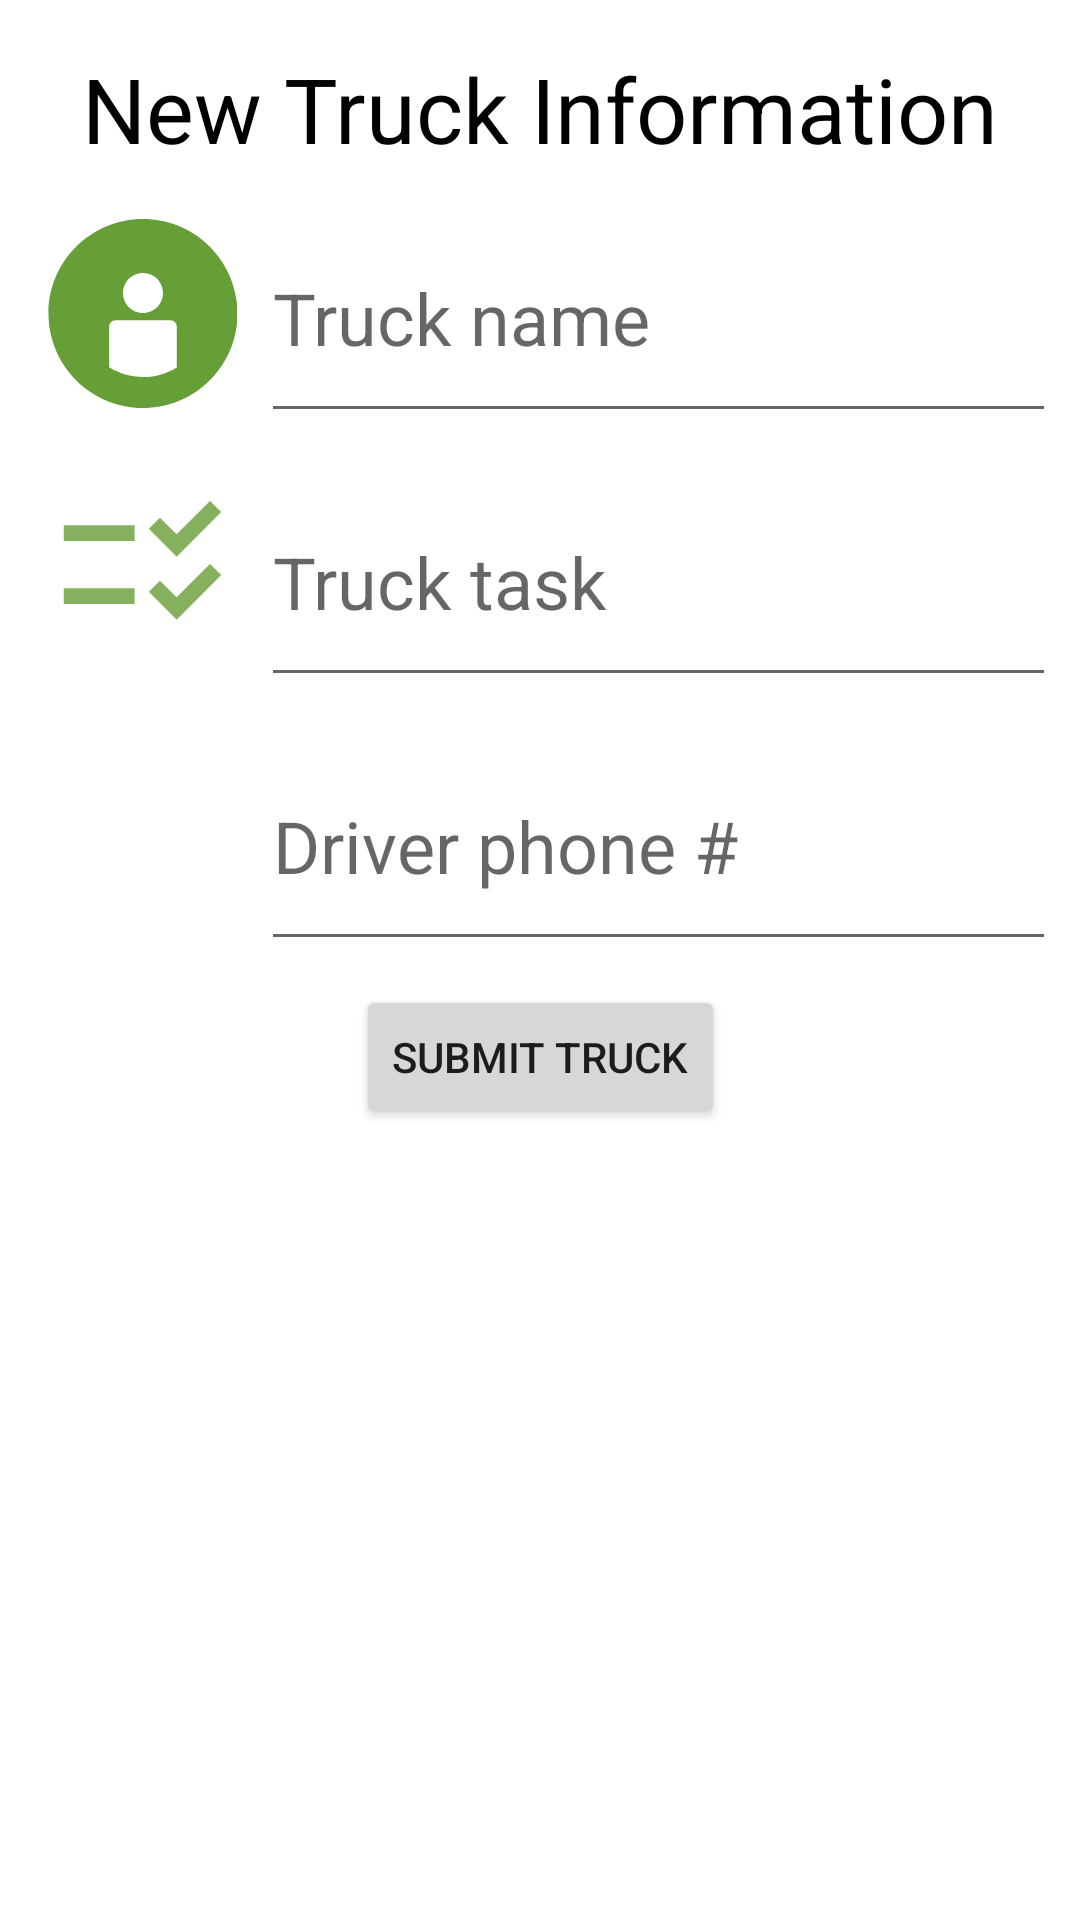

Reconstruct the res/layout file that produces this screen, plus the resources it refers to.
<!-- AndroidManifest.xml: application theme Theme.Team31 -->
<!-- res/layout/activity_form.xml -->
<?xml version="1.0" encoding="utf-8"?>
<androidx.constraintlayout.widget.ConstraintLayout xmlns:android="http://schemas.android.com/apk/res/android"
    xmlns:app="http://schemas.android.com/apk/res-auto"
    xmlns:tools="http://schemas.android.com/tools"
    android:layout_width="match_parent"
    android:layout_height="match_parent"
    tools:context=".formActivity">

    <EditText
        android:id="@+id/name"
        android:layout_width="0dp"
        android:layout_height="80dp"
        android:layout_marginStart="8dp"
        android:layout_marginTop="8dp"
        android:layout_marginEnd="8dp"
        android:ems="10"
        android:hint="Truck name"
        android:inputType="textPersonName"
        android:textSize="24sp"
        app:layout_constraintEnd_toEndOf="parent"
        app:layout_constraintStart_toEndOf="@+id/imageView"
        app:layout_constraintTop_toBottomOf="@+id/taskInfo" />

    <EditText
        android:id="@+id/task"
        android:layout_width="0dp"
        android:layout_height="80dp"
        android:layout_marginStart="8dp"
        android:layout_marginTop="8dp"
        android:layout_marginEnd="8dp"
        android:ems="10"
        android:hint="Truck task"
        android:inputType="textShortMessage"
        android:textSize="24sp"
        app:layout_constraintEnd_toEndOf="parent"
        app:layout_constraintStart_toEndOf="@+id/imageView2"
        app:layout_constraintTop_toBottomOf="@+id/name" />

    <EditText
        android:id="@+id/contact"
        android:layout_width="0dp"
        android:layout_height="80dp"
        android:layout_marginStart="8dp"
        android:layout_marginTop="8dp"
        android:layout_marginEnd="8dp"
        android:hint="Driver phone #"
        android:inputType="phone"
        android:textSize="24sp"
        app:layout_constraintEnd_toEndOf="parent"
        app:layout_constraintStart_toEndOf="@+id/imageView3"
        app:layout_constraintTop_toBottomOf="@+id/task" />

    <Button
        android:id="@+id/Save"
        android:layout_width="wrap_content"
        android:layout_height="wrap_content"
        android:layout_marginTop="8dp"
        android:text="Submit Truck"
        android:textColorHighlight="#FFFFFF"
        app:layout_constraintEnd_toEndOf="parent"
        app:layout_constraintStart_toStartOf="parent"
        app:layout_constraintTop_toBottomOf="@+id/contact"
        app:strokeColor="#FFFFFF" />

    <TextView
        android:id="@+id/taskInfo"
        android:layout_width="wrap_content"
        android:layout_height="wrap_content"
        android:layout_marginTop="16dp"
        android:text="New Truck Information"
        android:textColor="@color/black"
        android:textSize="30sp"
        app:layout_constraintEnd_toEndOf="parent"
        app:layout_constraintStart_toStartOf="parent"
        app:layout_constraintTop_toTopOf="parent" />

    <ImageView
        android:id="@+id/imageView"
        android:layout_width="63dp"
        android:layout_height="63dp"
        android:layout_marginStart="16dp"
        app:layout_constraintBottom_toBottomOf="@+id/name"
        app:layout_constraintStart_toStartOf="parent"
        app:layout_constraintTop_toTopOf="@+id/name"
        app:srcCompat="@drawable/iconfinder_icon"
        app:tint="@color/primaryColor"
        tools:ignore="MissingConstraints" />

    <ImageView
        android:id="@+id/imageView2"
        android:layout_width="63dp"
        android:layout_height="63dp"
        android:layout_marginStart="16dp"
        android:layout_marginTop="8dp"
        app:layout_constraintBottom_toBottomOf="@+id/task"
        app:layout_constraintStart_toStartOf="parent"
        app:layout_constraintTop_toBottomOf="@+id/imageView"
        app:srcCompat="@drawable/ic_tasks"
        app:tint="@color/primaryColor" />

    <ImageView
        android:id="@+id/imageView3"
        android:layout_width="63dp"
        android:layout_height="63dp"

        android:layout_marginStart="16dp"
        android:layout_marginTop="8dp"
        app:layout_constraintBottom_toBottomOf="@+id/contact"
        app:layout_constraintStart_toStartOf="parent"
        app:layout_constraintTop_toTopOf="@+id/contact"
        app:srcCompat="@drawable/phone_call"
        app:tint="@color/primaryColor"
        tools:ignore="MissingConstraints" />


</androidx.constraintlayout.widget.ConstraintLayout>
<!-- resources referenced by this layout -->
<resources>
  <color name="black">#FF000000</color>
  <color name="primaryColor">#669e37</color>
  <!-- drawable ic_tasks (drawable-anydpi) -->
  <vector xmlns:android="http://schemas.android.com/apk/res/android"
      android:width="24dp"
      android:height="24dp"
      android:viewportWidth="24"
      android:viewportHeight="24"
      android:tint="#FFFFFF"
      android:alpha="0.8">
    <path
        android:fillColor="@android:color/white"
        android:pathData="M11,7H2v2h9V7zM11,15H2v2h9V15zM16.34,11l-3.54,-3.54l1.41,-1.41l2.12,2.12l4.24,-4.24L22,5.34L16.34,11zM16.34,19l-3.54,-3.54l1.41,-1.41l2.12,2.12l4.24,-4.24L22,13.34L16.34,19z"/>
  </vector>
  <!-- drawable iconfinder_icon (drawable) -->
  <vector xmlns:android="http://schemas.android.com/apk/res/android"
      android:width="48dp"
      android:height="48dp"
      android:viewportWidth="48"
      android:viewportHeight="48">
    <path
        android:pathData="m24.1253,0c-13.254,0 -24,10.745 -24,24s10.746,24 24,24c13.256,0 24,-10.745 24,-24s-10.744,-24 -24,-24zM24.1253,13.713c2.809,0 5.084,2.275 5.084,5.083c0,2.809 -2.275,5.084 -5.084,5.084c-2.807,0 -5.083,-2.275 -5.083,-5.084c0,-2.808 2.276,-5.083 5.083,-5.083zM32.7073,37.69c-2.491,1.537 -5.416,2.439 -8.559,2.439c-3.161,0 -6.104,-0.913 -8.604,-2.467l0,-10.336c0,-0.904 0.733,-1.638 1.638,-1.638l13.888,0c0.904,0 1.638,0.733 1.638,1.638l0,10.364l-0.001,0z"
        android:fillColor="#00bf00"/>
  </vector>
  <style name="Theme.Team31" parent="Theme.MaterialComponents.DayNight.NoActionBar">
          
          <item name="colorPrimary">@color/purple_500</item>
          <item name="colorPrimaryVariant">@color/purple_700</item>
          <item name="colorOnPrimary">@color/white</item>
          
          <item name="colorSecondary">@color/teal_200</item>
          <item name="colorSecondaryVariant">@color/teal_700</item>
          <item name="colorOnSecondary">@color/black</item>
          
          <item name="android:statusBarColor" tools:targetApi="l">?attr/colorPrimaryVariant</item>
          
      </style>
  <color name="purple_500">#FF6200EE</color>
  <color name="purple_700">#FF3700B3</color>
  <color name="white">#FFFFFFFF</color>
  <color name="teal_200">#FF03DAC5</color>
  <color name="teal_700">#FF018786</color>
</resources>
